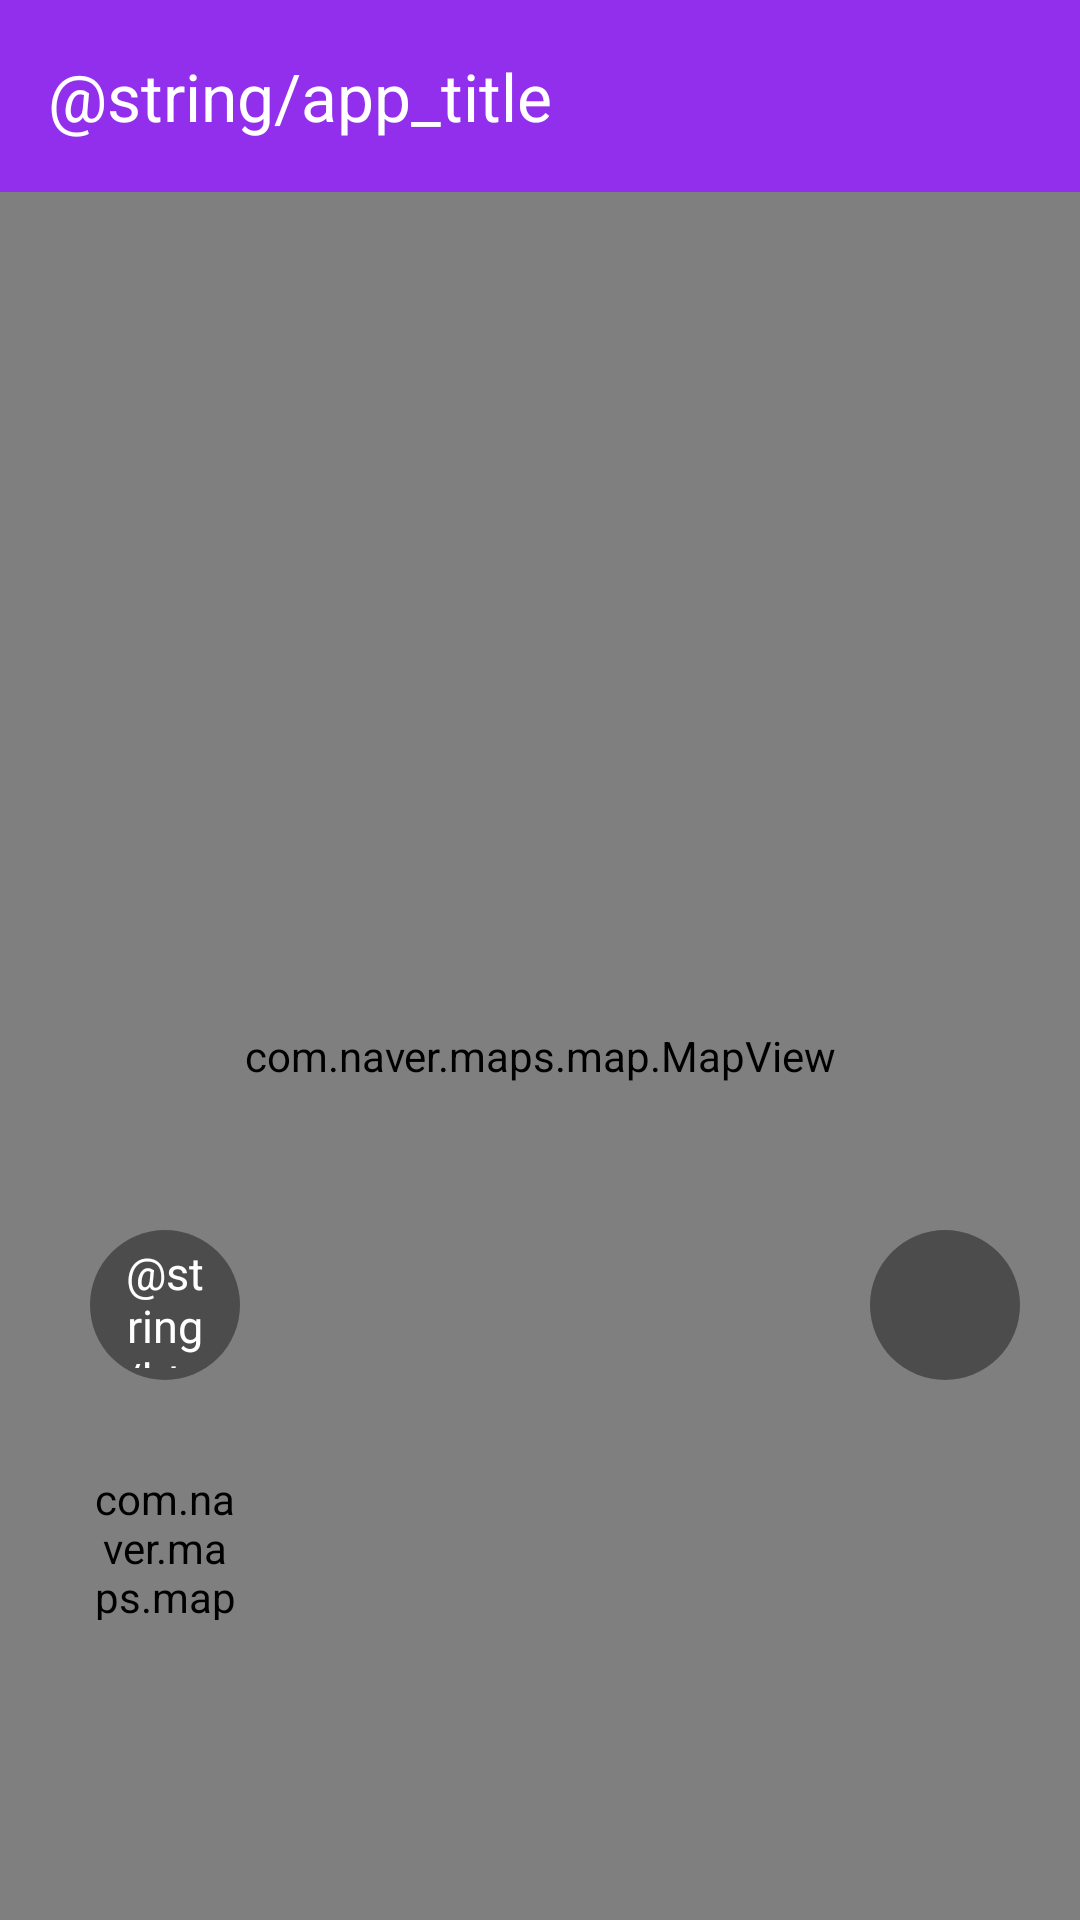

This screen was rendered from an Android layout file. Write that file and the resources it references.
<!-- AndroidManifest.xml: application theme Theme.PreInterview -->
<!-- res/layout/activity_main.xml -->
<?xml version="1.0" encoding="utf-8"?>
<layout xmlns:android="http://schemas.android.com/apk/res/android"
    xmlns:app="http://schemas.android.com/apk/res-auto"
    xmlns:tools="http://schemas.android.com/tools">

    <data>

        <variable
            name="activity"
            type="com.khs.preinterview.presentation.MainActivity" />
    </data>

    <androidx.constraintlayout.widget.ConstraintLayout
        android:id="@+id/main"
        android:layout_width="match_parent"
        android:layout_height="match_parent"
        tools:context=".presentation.MainActivity">

        <com.google.android.material.appbar.AppBarLayout
            android:id="@+id/appBar"
            android:layout_width="match_parent"
            android:layout_height="wrap_content"
            android:elevation="6dp"
            app:layout_constraintStart_toStartOf="parent"
            app:layout_constraintTop_toTopOf="parent">

            <com.google.android.material.appbar.MaterialToolbar
                android:id="@+id/toolbar"
                android:layout_width="match_parent"
                android:layout_height="?attr/actionBarSize"
                android:background="@color/main"
                app:layout_scrollFlags="scroll|enterAlways|snap"
                app:title="@string/app_title"
                app:titleTextColor="@color/white" />
        </com.google.android.material.appbar.AppBarLayout>


        <com.naver.maps.map.MapView
            android:id="@+id/map_view"
            android:layout_width="match_parent"
            android:layout_height="0dp"
            app:layout_constraintBottom_toBottomOf="parent"
            app:layout_constraintStart_toStartOf="parent"
            app:layout_constraintTop_toBottomOf="@id/appBar" />

        <com.naver.maps.map.widget.LocationButtonView
            android:id="@+id/locationBtn"
            android:layout_width="50dp"
            android:layout_height="50dp"
            android:layout_marginStart="30dp"
            android:layout_marginBottom="100dp"
            app:layout_constraintBottom_toBottomOf="parent"
            app:layout_constraintStart_toStartOf="parent" />

        <TextView
            android:id="@+id/tvSave"
            android:layout_width="50dp"
            android:layout_height="50dp"
            android:layout_marginBottom="30dp"
            android:background="@drawable/bg_circle"
            android:gravity="center"
            android:padding="4dp"
            android:text="@string/btn_location"
            android:textColor="@color/white"
            android:textSize="15dp"
            app:layout_constraintBottom_toTopOf="@id/locationBtn"
            app:layout_constraintStart_toStartOf="@id/locationBtn" />

        <TextView
            android:id="@+id/tvType"
            android:layout_width="50dp"
            android:layout_height="50dp"
            android:layout_marginEnd="20dp"
            android:background="@drawable/bg_circle"
            android:gravity="center"
            android:onClick="@{() -> activity.toggleMapType()}"
            android:padding="4dp"
            android:text="@{activity.isBasic ? @string/btn_basic : @string/btn_satellite}"
            android:textColor="@color/white"
            android:textSize="15dp"
            app:layout_constraintEnd_toEndOf="parent"
            app:layout_constraintTop_toTopOf="@id/tvSave" />

    </androidx.constraintlayout.widget.ConstraintLayout>
</layout>
<!-- resources referenced by this layout -->
<resources>
  <color name="main">#922FED</color>
  <color name="white">#FFFFFFFF</color>
  <!-- drawable bg_circle (drawable) -->
  <shape xmlns:android="http://schemas.android.com/apk/res/android"
      android:shape="oval">
    <solid android:color="@color/circle_bg" />
  </shape>
  <style name="Theme.PreInterview" parent="Base.Theme.PreInterview" />
  <color name="circle_bg">#66000000</color>
  <style name="Base.Theme.PreInterview" parent="Theme.Material3.DayNight.NoActionBar">
          
          
      </style>
</resources>
